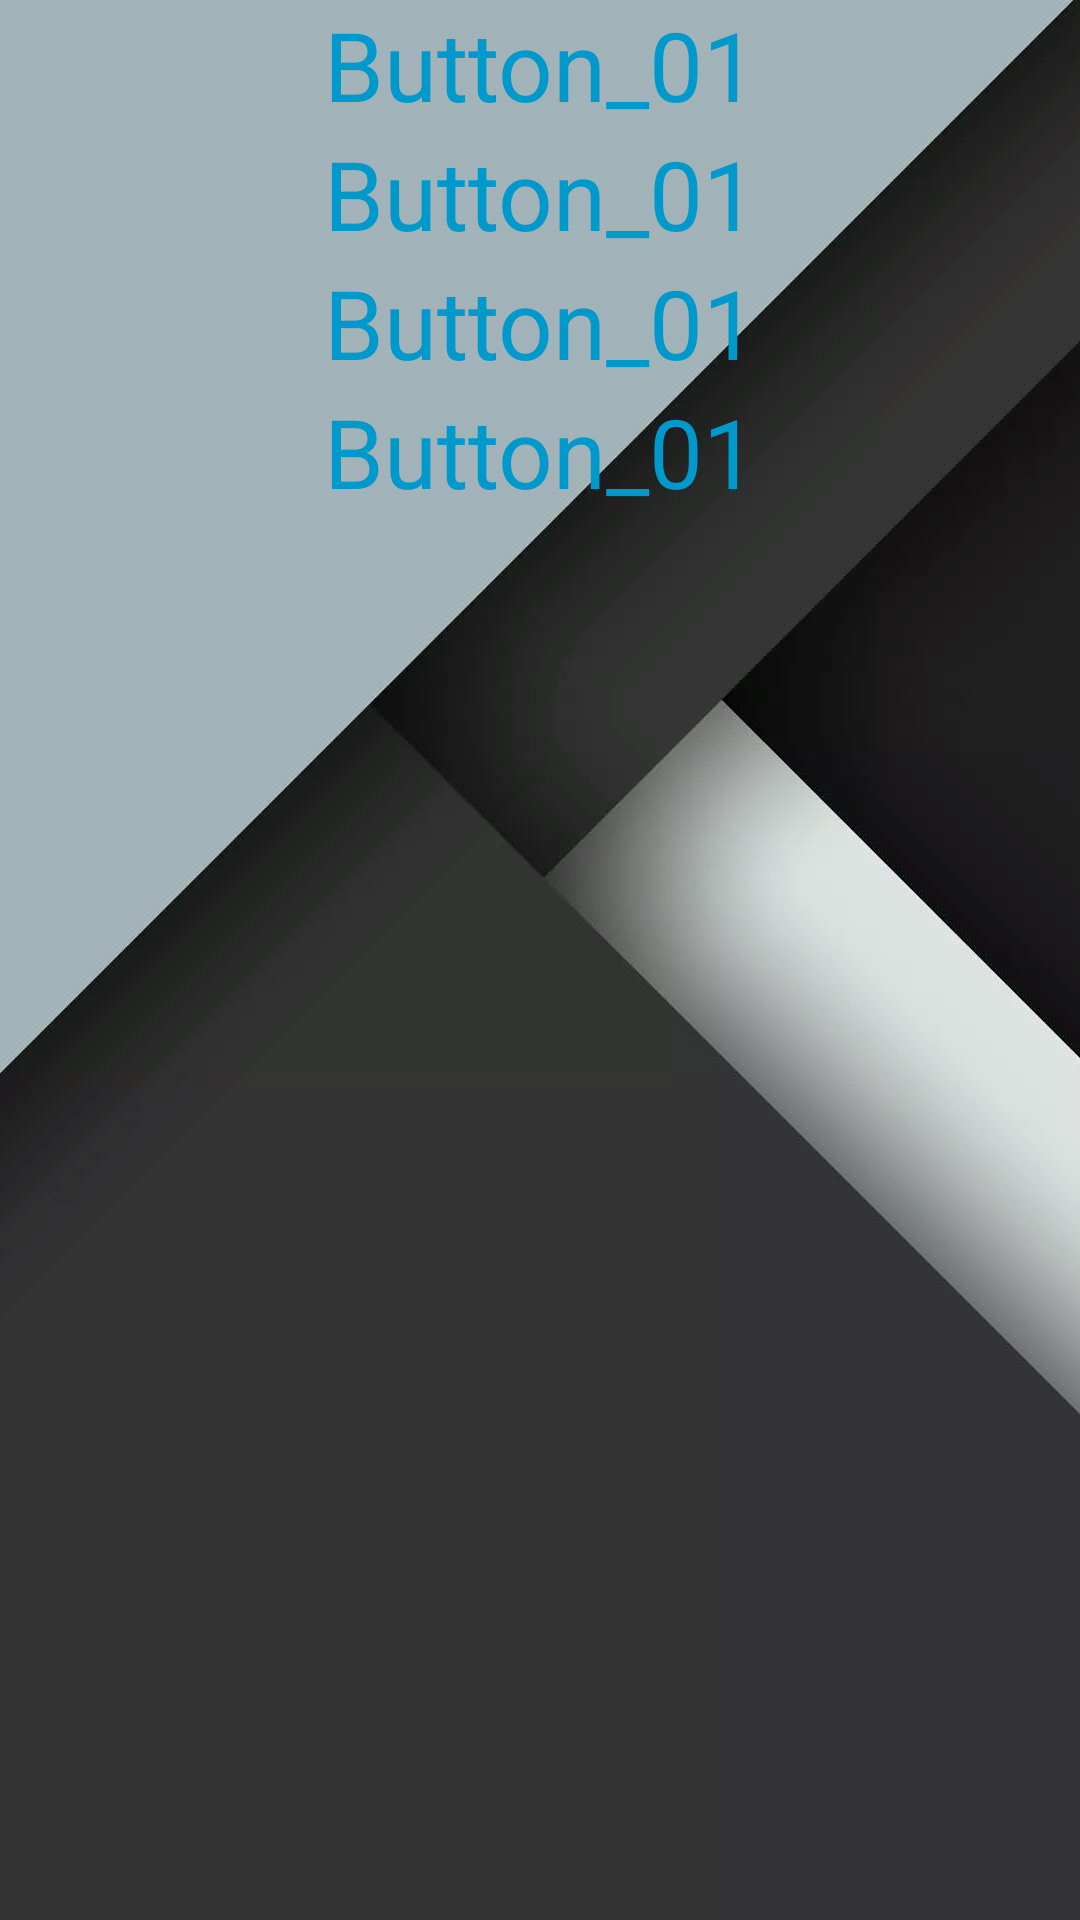

Layout XML and referenced resources for this Android screen:
<!-- AndroidManifest.xml: application theme AppTheme -->
<!-- res/layout/drawer.xml -->
<?xml version="1.0" encoding="utf-8"?>
<LinearLayout xmlns:android="http://schemas.android.com/apk/res/android"
    android:id="@+id/left_drawer"
    android:layout_width="280dp"
    android:layout_height="match_parent"
    android:layout_gravity="left"
    android:background="@drawable/md_bg"
    android:orientation="vertical">

    <LinearLayout
        android:layout_width="match_parent"
        android:layout_height="wrap_content">
    </LinearLayout>

    <LinearLayout
        android:layout_width="match_parent"
        android:layout_height="wrap_content"
        android:orientation="vertical">
        <TextView
            android:text="Button_01"
            android:gravity="center_horizontal"
            android:textSize="32sp"
            android:textColor="@color/my_blue"
            android:layout_width="match_parent"
            android:layout_height="wrap_content" />
        <TextView
            android:text="Button_01"
            android:gravity="center_horizontal"
            android:textSize="32sp"
            android:textColor="@color/my_blue"
            android:layout_width="match_parent"
            android:layout_height="wrap_content" />
        <TextView
            android:text="Button_01"
            android:gravity="center_horizontal"
            android:textSize="32sp"
            android:textColor="@color/my_blue"
            android:layout_width="match_parent"
            android:layout_height="wrap_content" />
        <TextView
            android:text="Button_01"
            android:gravity="center_horizontal"
            android:textSize="32sp"
            android:textColor="@color/my_blue"
            android:layout_width="match_parent"
            android:layout_height="wrap_content" />
    </LinearLayout>




</LinearLayout>
<!-- resources referenced by this layout -->
<resources>
  <color name="my_blue">@android:color/holo_blue_dark</color>
  <!-- drawable md_bg: jpg bitmap (drawable, 281416 bytes) -->
  <style name="AppTheme" parent="Theme.AppCompat.Light.NoActionBar">
          
          <item name="colorPrimary">@color/colorPrimary</item>
          <item name="colorPrimaryDark">@color/colorPrimaryDark</item>
          <item name="colorAccent">@color/colorAccent</item>
          <item name="android:textColorPrimary">@android:color/white</item>
      </style>
  <color name="colorPrimary">#3F51B5</color>
  <color name="colorPrimaryDark">#303F9F</color>
  <color name="colorAccent">#FF4081</color>
</resources>
